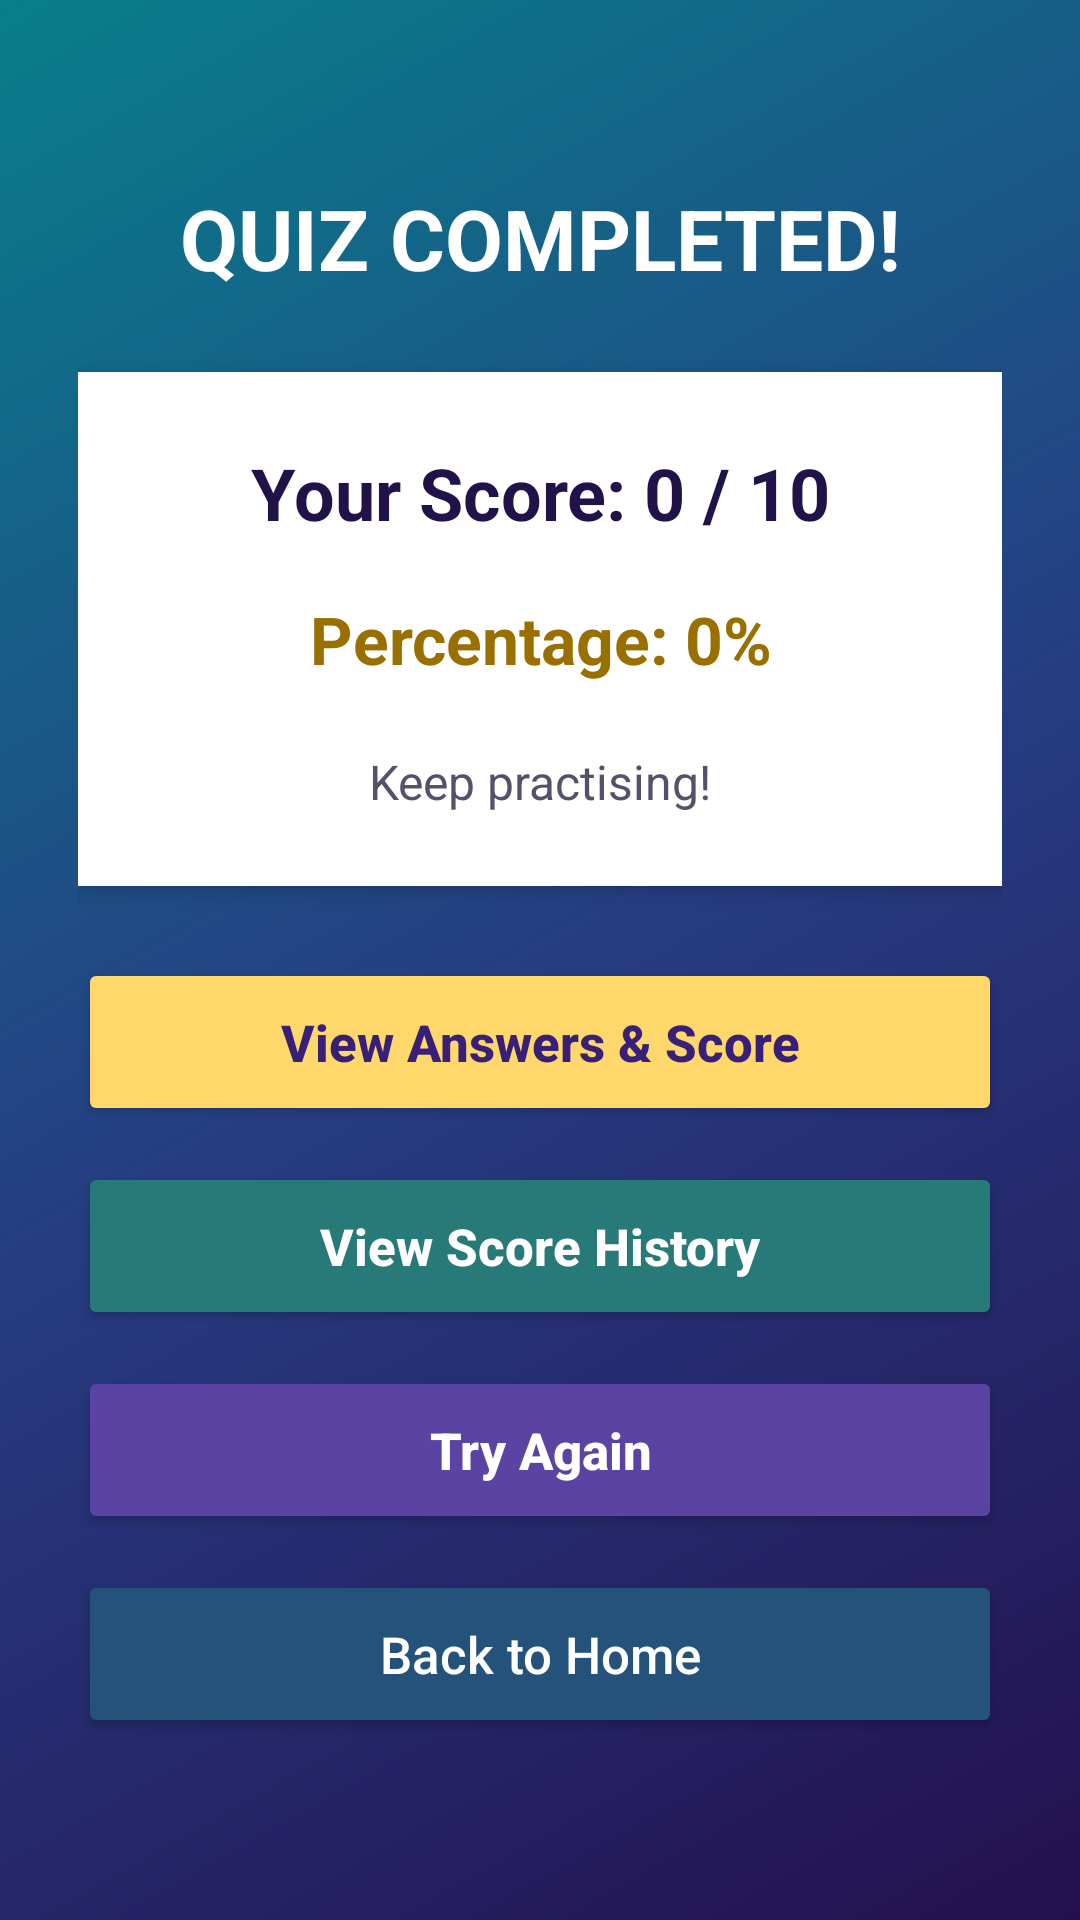

Write the Android layout XML for this screen, with the resource values it uses.
<!-- AndroidManifest.xml: application theme android:Theme.Material.Light.NoActionBar -->
<!-- res/layout/activity_result.xml -->
<?xml version="1.0" encoding="utf-8"?>
<ScrollView xmlns:android="http://schemas.android.com/apk/res/android"
    android:layout_width="match_parent"
    android:layout_height="match_parent"
    android:fillViewport="true"
    android:background="@drawable/bg_gradient">
    <LinearLayout
        android:layout_width="match_parent"
        android:layout_height="match_parent"
        android:orientation="vertical"
        android:gravity="center"
        android:padding="26dp">
        <TextView
            android:id="@+id/resultTitle"
            android:layout_width="match_parent"
            android:layout_height="wrap_content"
            android:text="QUIZ COMPLETED!"
            android:textColor="#FFFFFF"
            android:textSize="28sp"
            android:textStyle="bold"
            android:gravity="center"
            android:layout_marginBottom="26dp" />
        <LinearLayout
            android:layout_width="match_parent"
            android:layout_height="wrap_content"
            android:orientation="vertical"
            android:gravity="center"
            android:padding="24dp"
            android:background="#FFFFFF"
            android:elevation="4dp">
            <TextView
                android:id="@+id/scoreText"
                android:layout_width="match_parent"
                android:layout_height="wrap_content"
                android:text="Your Score: 0 / 10"
                android:textColor="#21124A"
                android:textSize="24sp"
                android:textStyle="bold"
                android:gravity="center"
                android:layout_marginBottom="18dp" />
            <TextView
                android:id="@+id/percentageText"
                android:layout_width="match_parent"
                android:layout_height="wrap_content"
                android:text="Percentage: 0%"
                android:textColor="#997000"
                android:textSize="22sp"
                android:textStyle="bold"
                android:gravity="center" />
            <TextView
                android:id="@+id/messageText"
                android:layout_width="match_parent"
                android:layout_height="wrap_content"
                android:text="Keep practising!"
                android:textColor="#55516B"
                android:textSize="16sp"
                android:gravity="center"
                android:lineSpacingExtra="5dp"
                android:layout_marginTop="22dp" />
        </LinearLayout>
        <Button
            android:id="@+id/viewAnswersButton"
            android:layout_width="match_parent"
            android:layout_height="56dp"
            android:text="View Answers &amp; Score"
            android:textAllCaps="false"
            android:textSize="17sp"
            android:textStyle="bold"
            android:textColor="#382078"
            android:backgroundTint="#FFD76A"
            android:layout_marginTop="24dp" />
        <Button
            android:id="@+id/scoreHistoryButton"
            android:layout_width="match_parent"
            android:layout_height="56dp"
            android:text="View Score History"
            android:textAllCaps="false"
            android:textSize="17sp"
            android:textStyle="bold"
            android:textColor="#FFFFFF"
            android:backgroundTint="#287A78"
            android:layout_marginTop="12dp" />
        <Button
            android:id="@+id/retryButton"
            android:layout_width="match_parent"
            android:layout_height="56dp"
            android:text="Try Again"
            android:textAllCaps="false"
            android:textSize="17sp"
            android:textStyle="bold"
            android:textColor="#FFFFFF"
            android:backgroundTint="#5A43A3"
            android:layout_marginTop="12dp" />
        <Button
            android:id="@+id/homeButton"
            android:layout_width="match_parent"
            android:layout_height="56dp"
            android:text="Back to Home"
            android:textAllCaps="false"
            android:textSize="17sp"
            android:textColor="#FFFFFF"
            android:backgroundTint="#24527A"
            android:layout_marginTop="12dp" />
    </LinearLayout>
</ScrollView>
<!-- resources referenced by this layout -->
<resources>
  <!-- drawable bg_gradient (drawable) -->
  <?xml version="1.0" encoding="utf-8"?>
  <shape xmlns:android="http://schemas.android.com/apk/res/android" android:shape="rectangle">
      <gradient
          android:angle="135"
          android:startColor="#24104F"
          android:centerColor="#263D82"
          android:endColor="#087F8C"
          android:type="linear" />
  </shape>
</resources>
